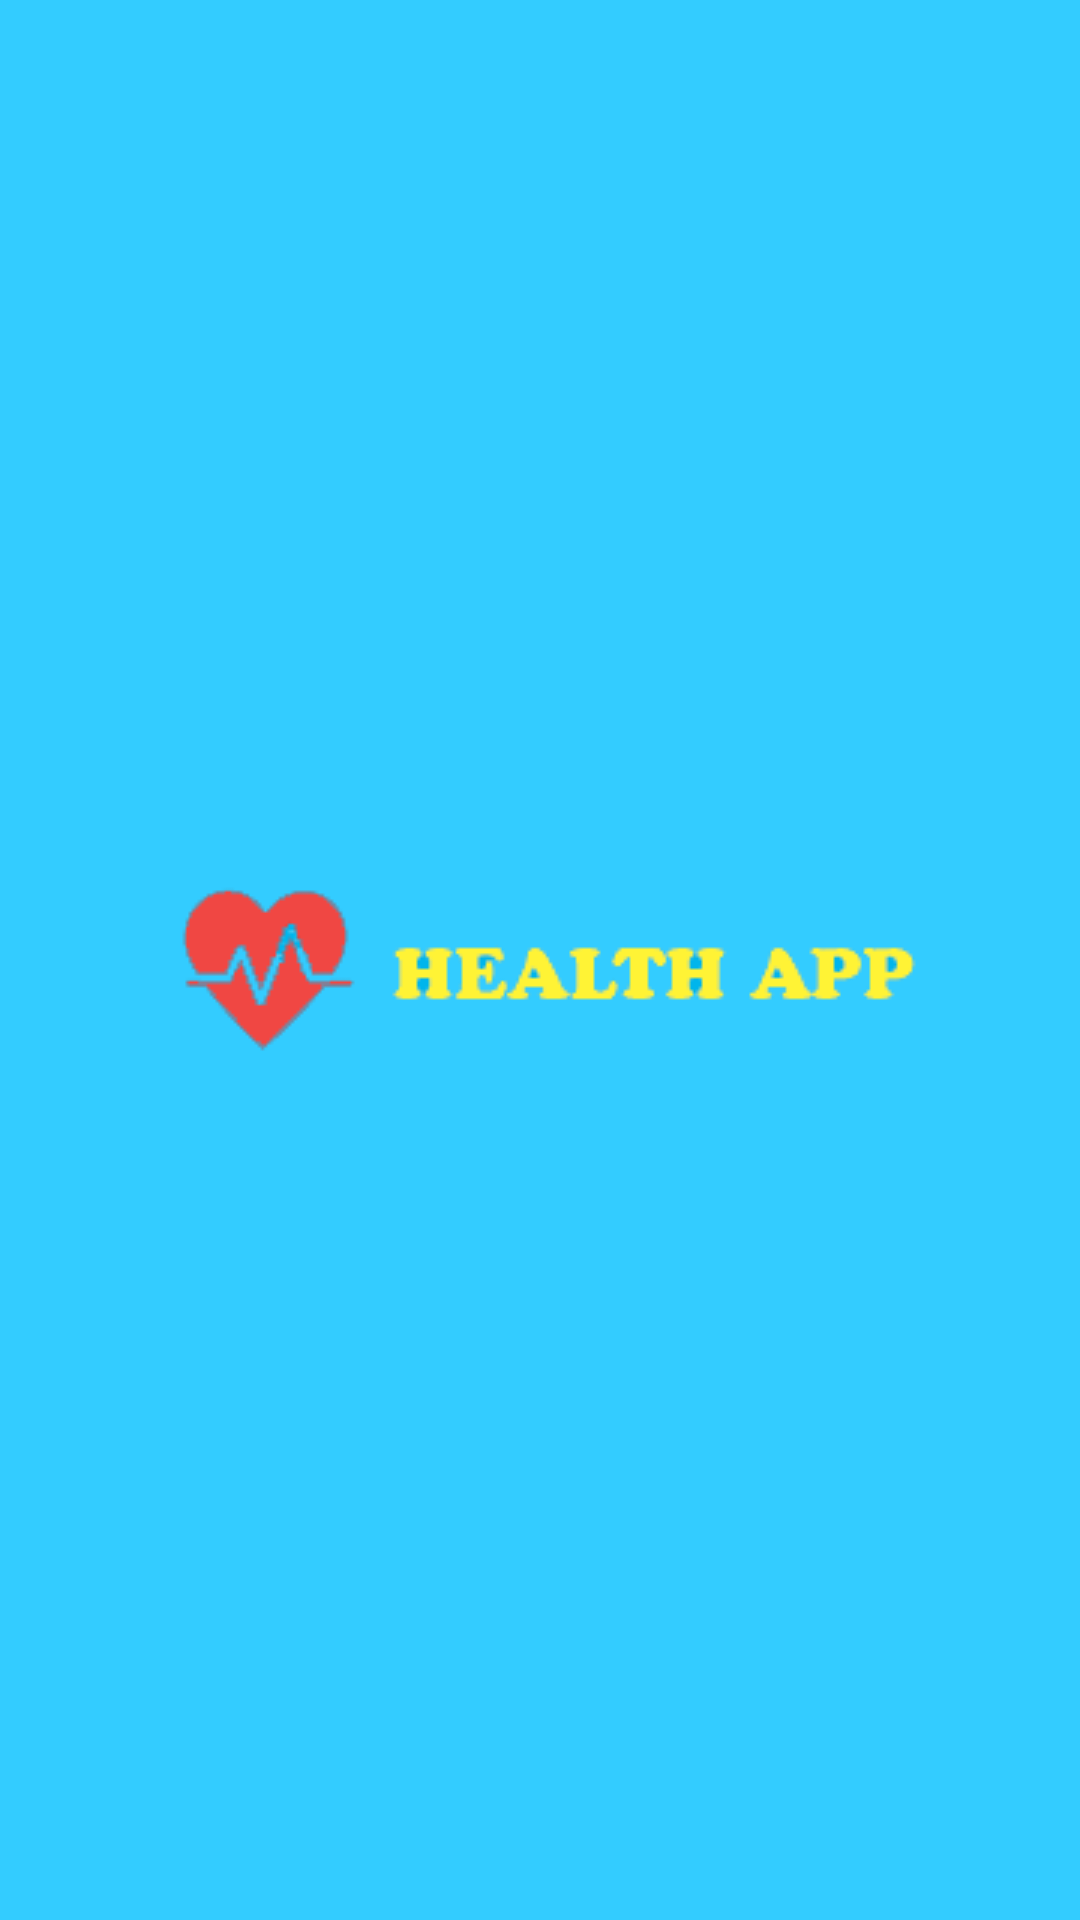

Write the Android layout XML for this screen, with the resource values it uses.
<!-- AndroidManifest.xml: application theme AppTheme -->
<!-- res/layout/activity_first.xml -->
<RelativeLayout xmlns:android="http://schemas.android.com/apk/res/android"
    android:layout_width="match_parent"
    android:layout_height="match_parent" android:paddingLeft="@dimen/activity_horizontal_margin"
    android:paddingRight="@dimen/activity_horizontal_margin"
    android:paddingTop="@dimen/activity_vertical_margin"
    android:paddingBottom="@dimen/activity_vertical_margin"
    android:background="#33ccff">

    <ImageView
        android:layout_width="wrap_content"
        android:layout_height="wrap_content"
        android:src="@drawable/logomain"
        android:layout_centerHorizontal="true"
        android:layout_centerVertical="true"/>

</RelativeLayout>
<!-- resources referenced by this layout -->
<resources>
  <!-- drawable logomain: png bitmap (drawable, 91984 bytes) -->
  <style name="AppTheme" parent="Theme.AppCompat.Light.DarkActionBar">
          
      </style>
</resources>
